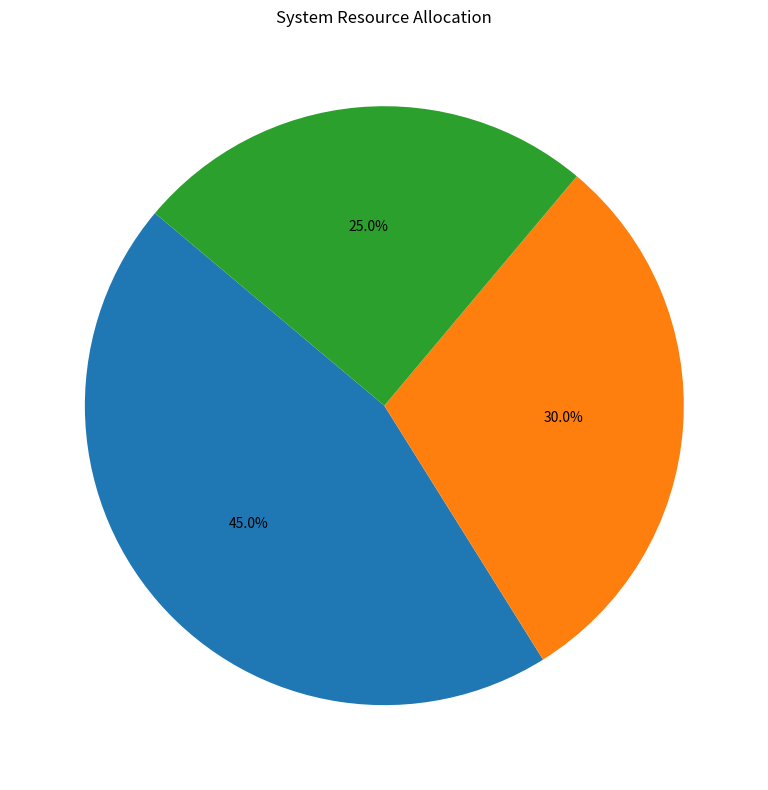

Generate this figure with matplotlib:
import math
import matplotlib.pyplot as plt

# 示例输入数据：分类及其对应的数值
data1 = {
    "New vendor/technology support": 50,
    "Improvements to existing vendor/tech support": 40,
    "Legacy issue and bug fixing": 5,
    "Supportive system new feature enhancement": 5,
    "Internal platform infrastructure development": 5
}

data2 = {
    "New vendor/technology development": 45,
    "Customer requirement expansion": 30,
    "Platform/Customer issue resolution": 25
}

data = data2

# 准备标签和数值
labels = list(data.keys())
sizes = list(data.values())

# 创建图像窗口（调整图像尺寸以显示长标签）
fig, ax = plt.subplots(figsize=(10, 8))

# 绘制饼图（仅显示百分比）
wedges, texts, autotexts = ax.pie(
    sizes,
    labels=None,                   # 不在图上显示 label
    autopct='%1.1f%%',             # 显示百分比
    startangle=140,
    textprops={'fontsize': 10}
)

# # 为每个 wedge 添加标签，放在百分比下方（手动定位）
# for i, (wedge, label) in enumerate(zip(wedges, labels)):
#     angle = (wedge.theta2 + wedge.theta1) / 2
#     x = 0.7 * math.cos(math.radians(angle))
#     y = 0.7 * math.sin(math.radians(angle)) - 0.1  # 往下偏移一点放 label

#     ax.text(
#         x, y,
#         label,
#         ha='center',
#         va='top',
#         fontsize=9,
#         wrap=True
#     )

# 添加标题
ax.set_title("System Resource Allocation")

# 自动调整图形边距，防止内容被裁剪
plt.tight_layout()

# 保存图像
output_path = "pie_chart_label_below_percent.png"
plt.savefig(output_path, bbox_inches='tight')

# 可选：提示保存位置
print(f"✅ 饼图已保存到: {output_path}")
